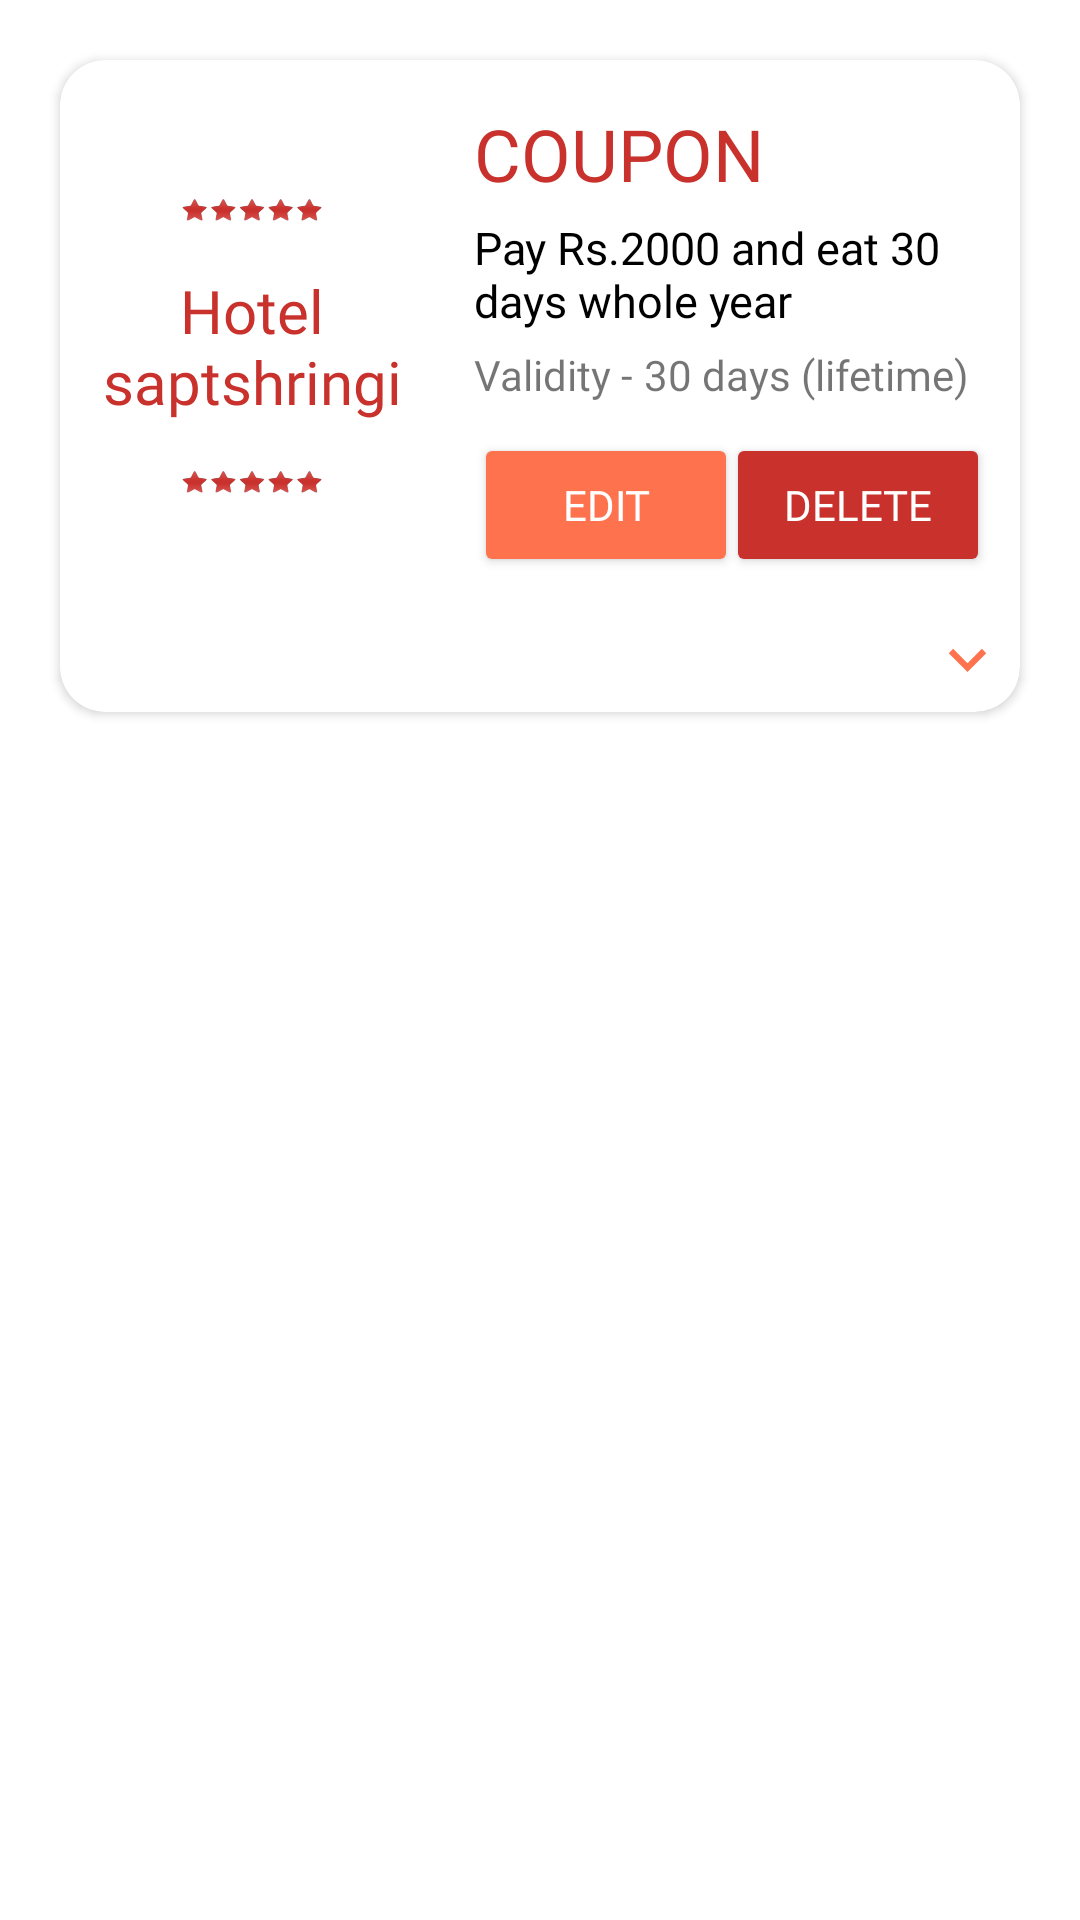

The Android layout XML behind this screen, and the referenced resources:
<!-- AndroidManifest.xml: application theme Theme.SmartMessDevHacks -->
<!-- res/layout/owner_coupon_layout.xml -->
<?xml version="1.0" encoding="utf-8"?>
<RelativeLayout xmlns:android="http://schemas.android.com/apk/res/android"
    android:layout_width="match_parent"
    android:layout_height="match_parent"
    xmlns:app="http://schemas.android.com/apk/res-auto">


    <androidx.cardview.widget.CardView
        android:id="@+id/card_view"
        android:layout_width="match_parent"
        android:layout_height="wrap_content"
        android:layout_margin="20dp"
        app:cardCornerRadius="15dp"
        android:elevation="20dp">


        <RelativeLayout
            android:id="@+id/rel_layout_2"
            android:layout_width="match_parent"
            android:layout_height="wrap_content">


        <LinearLayout
            android:id="@+id/linear_layout_main"
            android:layout_width="match_parent"
            android:layout_height="wrap_content"
            android:orientation="horizontal">

            <RelativeLayout
                android:layout_width="match_parent"
                android:layout_height="wrap_content"
                android:layout_weight="1.5">




                <RelativeLayout
                    android:layout_width="match_parent"
                    android:layout_height="wrap_content"
                    android:orientation="vertical">


                    <RelativeLayout
                        android:layout_width="match_parent"
                        android:layout_height="wrap_content"
                        android:layout_marginTop="30dp">

                        <ImageView
                            android:id="@+id/star_img"
                            android:layout_width="match_parent"
                            android:layout_height="10dp"
                            android:layout_alignParentTop="true"
                            android:layout_margin="15dp"
                            android:scaleType="centerCrop"
                            android:src="@drawable/star" />


                        <TextView
                            android:id="@+id/tv_hotel"
                            android:layout_width="match_parent"
                            android:layout_height="wrap_content"
                            android:layout_below="@id/star_img"
                            android:layout_marginLeft="10dp"
                            android:layout_marginRight="10dp"
                            android:fontFamily="@font/poppins_semibold"
                            android:gravity="center_horizontal"
                            android:text="Hotel saptshringi"
                            android:textColor="@color/red"
                            android:textSize="20dp" />

                        <ImageView
                            android:id="@+id/star_img1"
                            android:layout_width="match_parent"
                            android:layout_height="10dp"
                            android:layout_below="@id/tv_hotel"
                            android:layout_margin="15dp"
                            android:scaleType="centerCrop"
                            android:src="@drawable/star" />


                    </RelativeLayout>


                </RelativeLayout>






            </RelativeLayout>

            <RelativeLayout
                android:layout_width="match_parent"
                android:layout_height="wrap_content"
                android:padding="10dp"
                android:layout_weight="1">


                <TextView
                    android:id="@+id/tv_coupon"
                    android:layout_width="match_parent"
                    android:layout_height="wrap_content"
                    android:fontFamily="@font/oswald_semibold"
                    android:paddingTop="5dp"
                    android:text="COUPON"
                    android:textColor="@color/red"
                    android:textSize="24dp" />

                <TextView
                    android:id="@+id/coupon_info"
                    android:layout_width="match_parent"
                    android:layout_height="wrap_content"
                    android:layout_below="@id/tv_coupon"
                    android:fontFamily="@font/oswald_medium"
                    android:text="Pay Rs.2000 and eat 30 days whole year"
                    android:textColor="@color/black"
                    android:textSize="15dp"
                    android:layout_marginTop="5dp"/>

                <LinearLayout
                    android:id="@+id/linear_layout_1"
                    android:layout_width="match_parent"
                    android:layout_height="wrap_content"
                    android:orientation="horizontal"
                    android:layout_marginTop="5dp"
                    android:layout_below="@id/coupon_info">


                    <TextView
                        android:layout_width="wrap_content"
                        android:layout_height="wrap_content"
                        android:text="Validity - "
                        android:fontFamily="@font/oswald_medium"/>

                    <TextView
                        android:id="@+id/tv_validity"
                        android:layout_width="wrap_content"
                        android:layout_height="wrap_content"
                        android:text="30 days (lifetime)"
                        android:fontFamily="@font/oswald_medium"/>

                </LinearLayout>


                <RelativeLayout
                    android:id="@+id/rel_layout_1"
                    android:layout_width="match_parent"
                    android:layout_height="wrap_content"
                    android:layout_below="@id/linear_layout_1"
                    android:layout_marginTop="10dp">

                   <Button
                       android:id="@+id/edit_coupon_btn"
                       android:layout_width="wrap_content"
                       android:layout_height="wrap_content"
                       android:layout_alignParentLeft="true"
                       android:textSize="14dp"
                       android:backgroundTint="@color/orange"
                       android:textColor="@color/white"
                       android:fontFamily="@font/poppins_medium"
                       android:text="Edit"/>

                    <Button
                        android:id="@+id/delete_coupon_btn"
                        android:layout_width="wrap_content"
                        android:layout_height="wrap_content"
                        android:layout_alignParentRight="true"
                        android:textSize="14dp"
                        android:backgroundTint="@color/red"
                        android:textColor="@color/white"
                        android:fontFamily="@font/poppins_medium"
                        android:text="Delete"/>

                </RelativeLayout>


            </RelativeLayout>


        </LinearLayout>


            <LinearLayout
                android:id="@+id/expandable_note"
                android:layout_width="match_parent"
                android:layout_height="wrap_content"
                android:visibility="gone"
                android:layout_below="@id/linear_layout_main"
                android:orientation="vertical">


                <TextView
                    android:id="@+id/tv_note"
                    android:layout_width="match_parent"
                    android:layout_height="wrap_content"
                    android:text="kkiuewgvhniuwkevhweghwiuoghwiughwiguhwgiuwhgiouwewoegwehweiweiuwewhegighiuwghweighweiug"
                    android:layout_marginLeft="30dp"
                    android:layout_marginRight="30dp"
                    android:fontFamily="@font/poppins_medium"
                    android:layout_marginBottom="10dp"/>



            </LinearLayout>

            <Button
                android:id="@+id/see_more"
                android:layout_width="25dp"
                android:layout_height="25dp"
                android:layout_below="@id/expandable_note"
                android:layout_alignParentRight="true"
                android:layout_margin="5dp"
                android:layout_marginStart="10dp"
                android:layout_marginTop="10dp"
                android:layout_marginEnd="10dp"
                android:layout_marginBottom="10dp"
                android:scaleType="centerCrop"
                android:background="@drawable/baseline_keyboard_arrow_down_24" />


        </RelativeLayout>


    </androidx.cardview.widget.CardView>


</RelativeLayout>
<!-- resources referenced by this layout -->
<resources>
  <color name="black">#FF000000</color>
  <color name="orange">#fe724d</color>
  <color name="red">#c9312c</color>
  <color name="white">#FFFFFFFF</color>
  <!-- drawable baseline_keyboard_arrow_down_24 (drawable) -->
  <vector android:height="24dp" android:tint="#FE724D"
      android:viewportHeight="24" android:viewportWidth="24"
      android:width="24dp" xmlns:android="http://schemas.android.com/apk/res/android">
      <path android:fillColor="@android:color/white" android:pathData="M7.41,8.59L12,13.17l4.59,-4.58L18,10l-6,6 -6,-6 1.41,-1.41z"/>
  </vector>
  <!-- drawable star: png bitmap (drawable, 15460 bytes) -->
  <style name="Theme.SmartMessDevHacks" parent="Theme.MaterialComponents.DayNight.DarkActionBar">
          
          <item name="colorPrimary">@color/purple_500</item>
          <item name="colorPrimaryVariant">@color/purple_700</item>
          <item name="colorOnPrimary">@color/white</item>
          
          <item name="colorSecondary">@color/teal_200</item>
          <item name="colorSecondaryVariant">@color/teal_700</item>
          <item name="colorOnSecondary">@color/black</item>
          
          <item name="android:statusBarColor">?attr/colorPrimaryVariant</item>
          
      </style>
  <color name="purple_500">#FF6200EE</color>
  <color name="purple_700">#FF3700B3</color>
  <color name="teal_200">#FF03DAC5</color>
  <color name="teal_700">#FF018786</color>
</resources>
